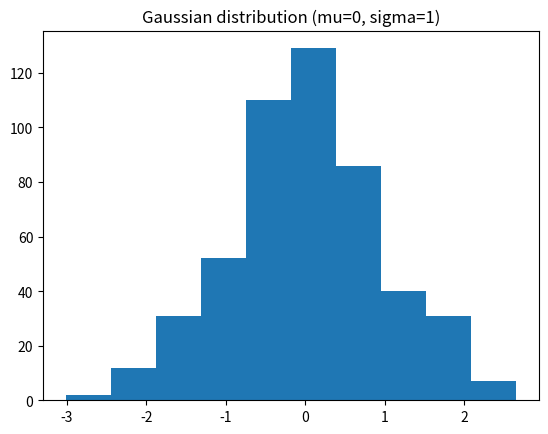

This figure's Python source: (Note: this script raises an exception after producing the figure.)
#!/usr/bin/env python
# coding: utf-8

# ## Preliminaries 

# In[1]:


from random import gauss
import matplotlib.pyplot as plt
get_ipython().run_line_magic('matplotlib', 'inline')

l = [gauss(0, 1) for _ in range(500)]
plt.hist(l)
plt.title('Gaussian distribution (mu=0, sigma=1)')
plt.show()


# ## Exercize 2.1

# 
# • Date  
# • AverageTemperature  
# • AverageTemperatureUncertainty  
# • City  
# • Latitude  
# • Longitude  

# In[2]:


# 1

import csv


dataTemp = [[],[],[],[],[],[],[]]

with open("./GLT_filtered.csv") as f:
    header = f.readline()
    #print(header)
    for row in csv.reader(f):
        if len(row) == 7:
            for i in range(7):
                #print(row)
                if i == 1 and row[i] != '':
                    dataTemp[i].append(float(row[i]))
                else:
                    dataTemp[i].append(row[i])


# In[3]:


# 2

for i, number in enumerate(dataTemp[1]):
    if number == '':
        if i == 0:
            for n in range(i+1, len(dataTemp[1])):
                if dataTemp[1][n] != '':
                    number = dataTemp[1][n]/2
                    break
        elif i == len(dataTemp[1]):
            for n in range(i-1, 0, -1):
                if dataTemp[1][n] != '':
                    number = dataTemp[1][n]/2
                    break
        else :
            sum = 0
            for n in range(i+1, len(dataTemp[1])):
                if dataTemp[1][n] != '':
                    sum += dataTemp[1][n]
                    break
            for n in range(i-1, -1, -1):
                if dataTemp[1][n] != '':
                    sum += dataTemp[1][n]
                    break
            dataTemp[1][i] = sum/2


# In[4]:


# 3

def getHotCold(city_name, data, N):
    measurements = [data[1][i] for i, city in enumerate(data[3]) if city == city_name]
    
    N_hot = [measurement for i, measurement in enumerate(sorted(measurements, reverse = True)) if i < N]
    N_cold = [measurement for i, measurement in enumerate(sorted(measurements)) if i < N]
    
    return N_hot, N_cold
    
a,b = getHotCold("Abidjan", dataTemp, 10)

print("Top 10 hottest measurements for Abidjan:")
[print(m) for m in a]
print()
print("Top 10 coldest measurements for Abidjan:")
[print(m) for m in b]
print()


# ## Exercise 2.2

# In[5]:


# 1

IMDB = [[],[]]

with open('./aclimdb_reviews_train.txt') as f:
    header = f.readline()
    for row in csv.reader(f):
        if len(row) == 2:
            for i in range(2):
                IMDB[i].append(row[i])


# In[6]:


# 2

import string

def tokenize(docs):
    """Compute the tokens for each document.
    
    Input: a list of strings. Each item is a document to tokenize.
    Output: a list of lists. Each item is a list containing the tokens of the relative document.
    """
    tokens = []
    for doc in docs:
        for punct in string.punctuation:
            doc = doc.replace(punct, " ")
        split_doc = [ token.lower() for token in doc.split(" ") if token ]
        tokens.append(split_doc)
    return tokens


IMDB_tokens = tokenize(IMDB[0])


# In[7]:


# 3


def TF(docs): 
    result = []
    for doc in docs:
        doc_tf = {}
        
        for word in doc:  
            if word not in doc_tf:
                doc_tf[word] = 1
            else :
                doc_tf[word] += 1
        result.append(doc_tf)

    return result

tf_tokens = TF(IMDB_tokens)


# In[16]:


# 4

from math import log

n_docs = len(IMDB_tokens)
words = {word:0 for word in set([word for doc in IMDB_tokens for word in doc])}


def DF(docs, dictionary):
    for doc in docs:
        for word in doc:
            dictionary[word] += 1  
    return dictionary

df_tokens = DF(IMDB_tokens,words)

idf_tokens = {k:log(n_docs/v) if log(n_docs/v) >= 0 else 0 for k, v in df_tokens.items()}

idf_ascending = [k for k,v in sorted(idf_tokens.items(), key = lambda x: x[1])] 

# the most used words are the most common in english language such as:
# prepositions, adverbs, articles, versbs an domain specific names (like movie, film, ecc..)


# In[20]:


# 5

def TFIDF(tf, idf):
    result = []
    for doc in tf:
        doc_tfidf = {word:(doc[word]*idf[word]) for word in doc.keys()} 
        result.append(doc_tfidf)
    return result

tdidf_tokens = TFIDF(tf_tokens, idf_tokens)


# In[ ]:
